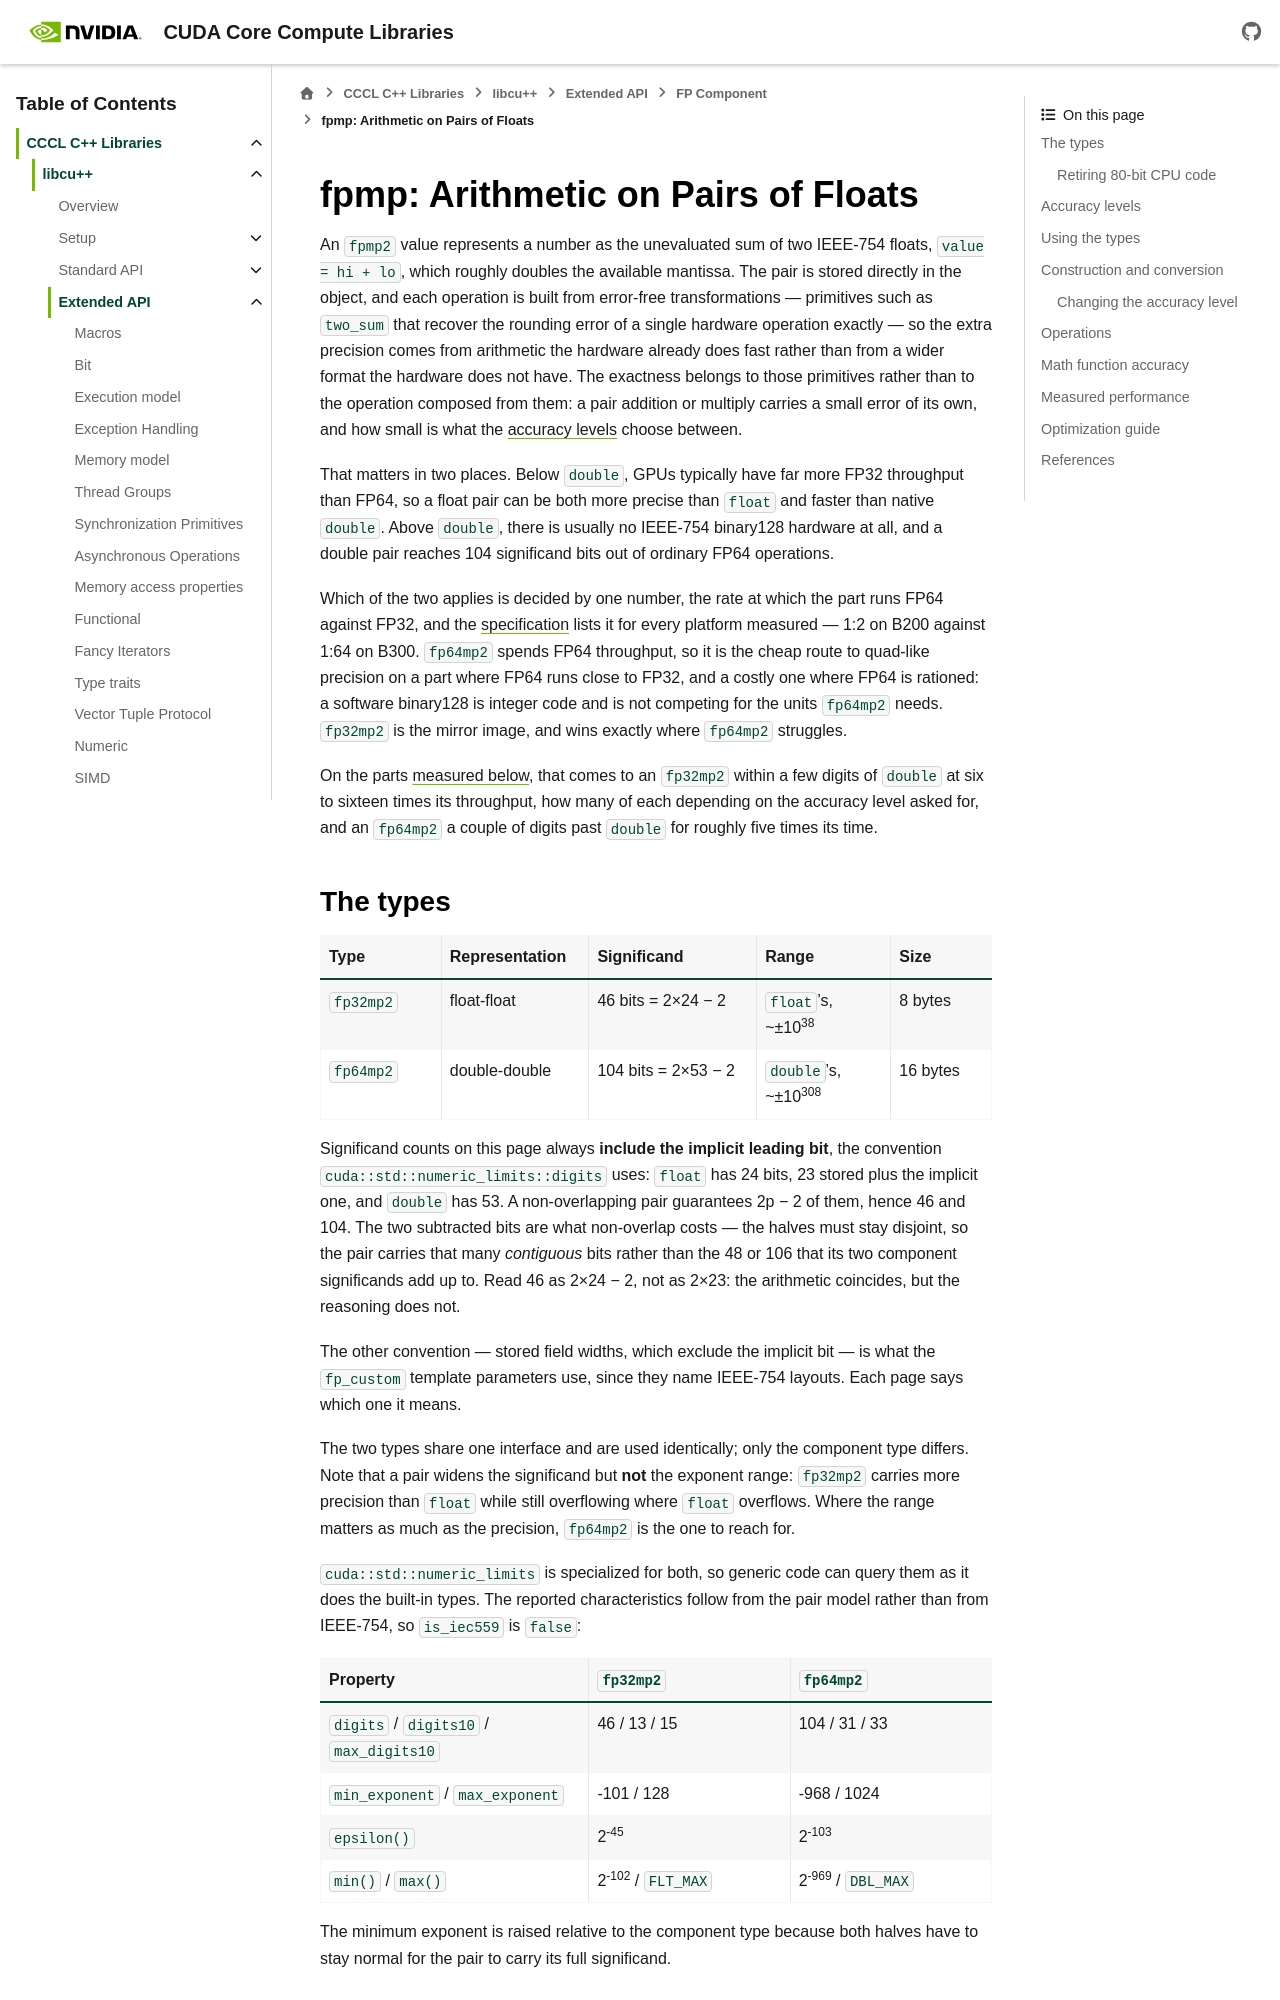

repository: NVIDIA/cccl · page: docs/unstable/libcudacxx/extended_api/fp/fpmp.html · generator: sphinx

.. _libcudacxx-extended-api-fp-fpmp:

fpmp: Arithmetic on Pairs of Floats
===================================

.. toctree::
   :hidden:
   :maxdepth: 1

   Examples <fpmp_example>
   Error bounds <fpmp_error_bounds>
   Full specification <fpmp_spec>

An ``fpmp2`` value represents a number as the unevaluated sum of two IEEE-754 floats,
``value = hi + lo``, which roughly doubles the available mantissa. The pair is stored directly in
the object, and each operation is built from error-free transformations — primitives such as
``two_sum`` that recover the rounding error of a single hardware operation exactly — so the extra
precision comes from arithmetic the hardware already does fast rather than from a wider format the
hardware does not have. The exactness belongs to those primitives rather than to the operation
composed from them: a pair addition or multiply carries a small error of its own, and how small is
what the :ref:`accuracy levels <libcudacxx-extended-api-fp-fpmp-accuracy>` choose between.

That matters in two places. Below ``double``, GPUs typically have far more FP32 throughput than
FP64, so a float pair can be both more precise than ``float`` and faster than native ``double``.
Above ``double``, there is usually no IEEE-754 binary128 hardware at all, and a double pair
reaches 104 significand bits out of ordinary FP64 operations.

Which of the two applies is decided by one number, the rate at which the part runs FP64 against
FP32, and the :doc:`specification <fpmp_spec>` lists it for every platform measured — 1:2 on B200
against 1:64 on B300. ``fp64mp2`` spends FP64 throughput, so it is the cheap route to quad-like
precision on a part where FP64 runs close to FP32, and a costly one where FP64 is rationed: a
software binary128 is integer code and is not competing for the units ``fp64mp2`` needs.
``fp32mp2`` is the mirror image, and wins exactly where ``fp64mp2`` struggles.

On the parts :ref:`measured below <libcudacxx-extended-api-fp-fpmp-performance>`, that comes to an
``fp32mp2`` within a few digits of ``double`` at six to sixteen times its throughput, how many of
each depending on the accuracy level asked for, and an ``fp64mp2`` a couple of digits past
``double`` for roughly five times its time.

The types
---------

.. list-table::
   :widths: 18 22 25 20 15
   :header-rows: 1

   * - **Type**
     - **Representation**
     - **Significand**
     - **Range**
     - **Size**

   * - ``fp32mp2``
     - float-float
     - 46 bits = 2×24 − 2
     - ``float``'s, ~±10\ :sup:`38`
     - 8 bytes

   * - ``fp64mp2``
     - double-double
     - 104 bits = 2×53 − 2
     - ``double``'s, ~±10\ :sup:`308`
     - 16 bytes

Significand counts on this page always **include the implicit leading bit**, the convention
``cuda::std::numeric_limits::digits`` uses: ``float`` has 24 bits, 23 stored plus the implicit
one, and ``double`` has 53. A non-overlapping pair guarantees 2p − 2 of them, hence 46 and 104.
The two subtracted bits are what non-overlap costs — the halves must stay disjoint, so the pair
carries that many *contiguous* bits rather than the 48 or 106 that its two component significands
add up to. Read 46 as 2×24 − 2, not as 2×23: the arithmetic coincides, but the reasoning does not.

The other convention — stored field widths, which exclude the implicit bit — is what the
``fp_custom`` template parameters use, since they name IEEE-754 layouts. Each page says which one
it means.

The two types share one interface and are used identically; only the component type differs. Note
that a pair widens the significand but **not** the exponent range: ``fp32mp2`` carries more
precision than ``float`` while still overflowing where ``float`` overflows. Where the range
matters as much as the precision, ``fp64mp2`` is the one to reach for.

``cuda::std::numeric_limits`` is specialized for both, so generic code can query them as it does
the built-in types. The reported characteristics follow from the pair model rather than from
IEEE-754, so ``is_iec559`` is ``false``:

.. list-table::
   :widths: 40 30 30
   :header-rows: 1

   * - **Property**
     - ``fp32mp2``
     - ``fp64mp2``

   * - ``digits`` / ``digits10`` / ``max_digits10``
     - 46 / 13 / 15
     - 104 / 31 / 33

   * - ``min_exponent`` / ``max_exponent``
     - -101 / 128
     - -968 / 1024

   * - ``epsilon()``
     - 2\ :sup:`-45`
     - 2\ :sup:`-103`

   * - ``min()`` / ``max()``
     - 2\ :sup:`-102` / ``FLT_MAX``
     - 2\ :sup:`-969` / ``DBL_MAX``

The minimum exponent is raised relative to the component type because both halves have to stay
normal for the pair to carry its full significand.

.. _libcudacxx-extended-api-fp-fpmp-80-bit:
